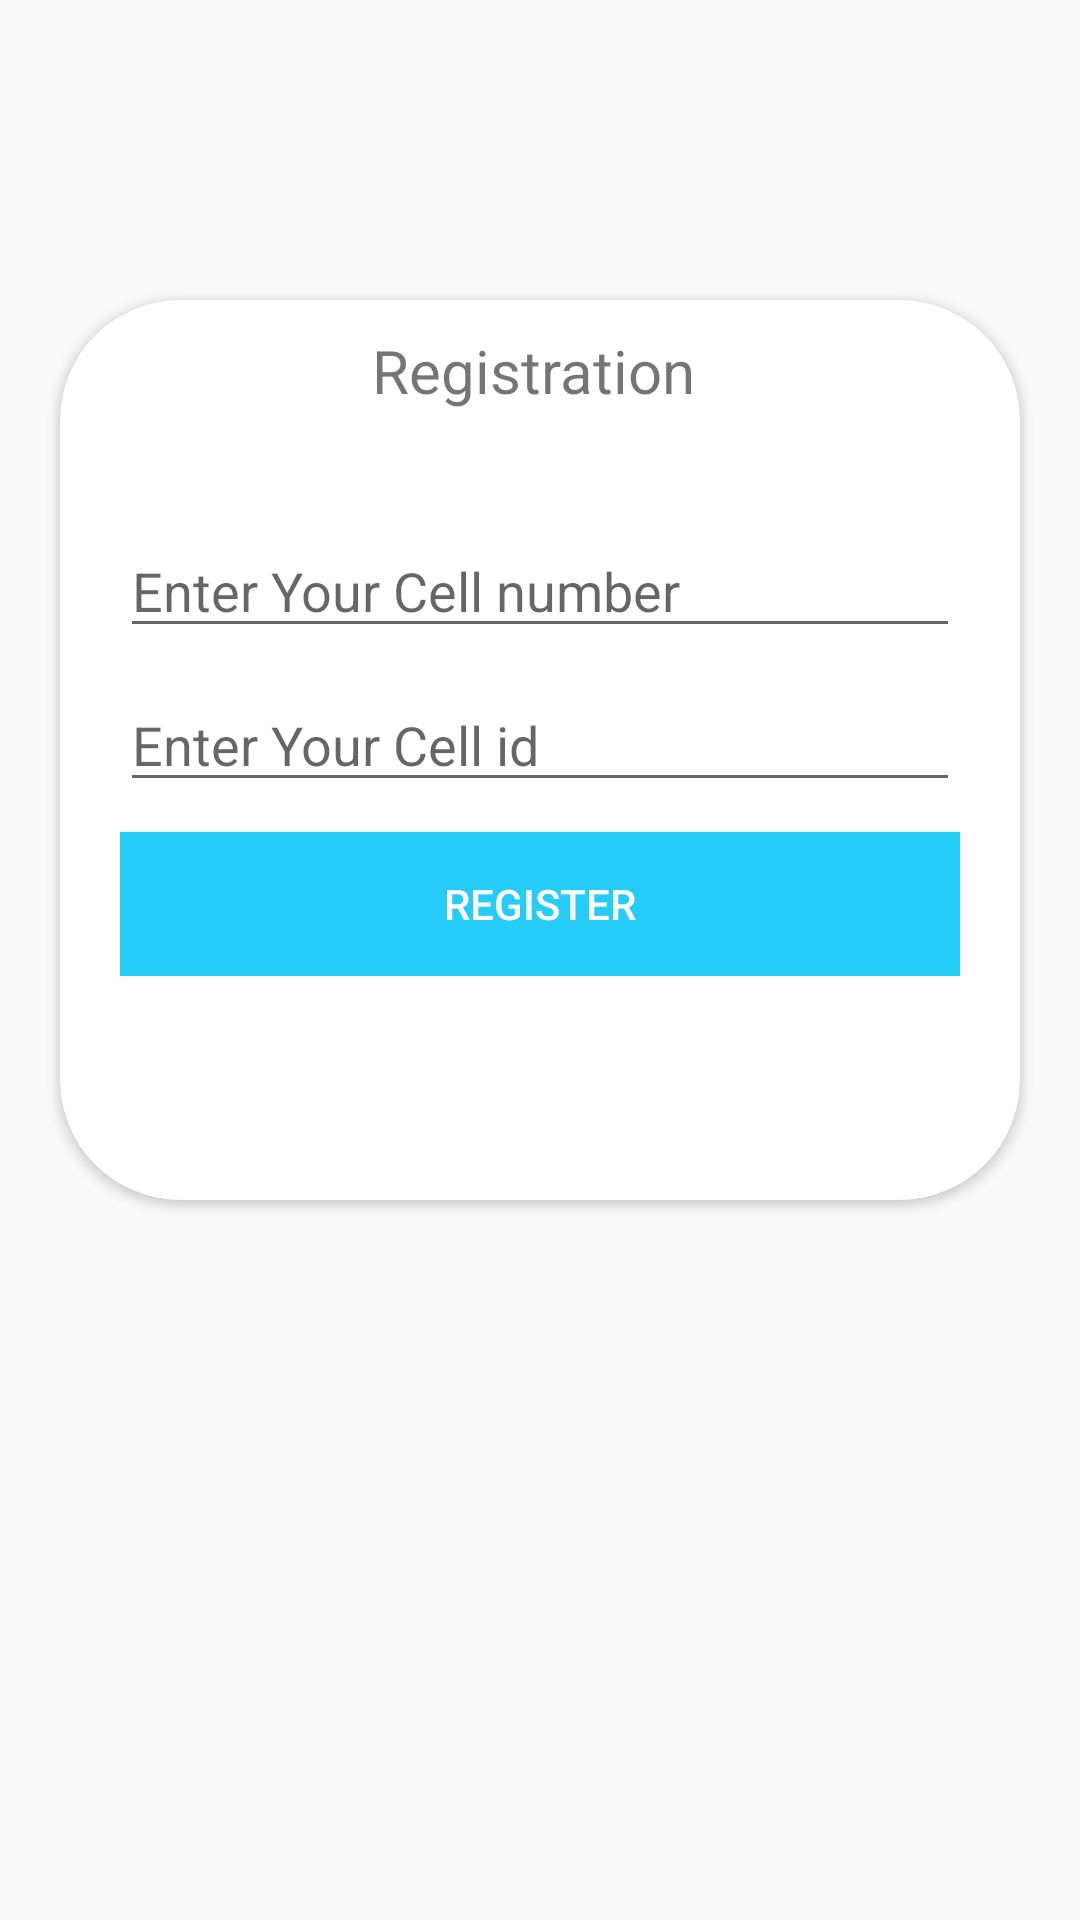

This screen was rendered from an Android layout file. Write that file and the resources it references.
<!-- AndroidManifest.xml: application theme AppTheme -->
<!-- res/layout/activity_registration.xml -->
<?xml version="1.0" encoding="utf-8"?>

<LinearLayout
    xmlns:android="http://schemas.android.com/apk/res/android"
    xmlns:app="http://schemas.android.com/apk/res-auto"
    xmlns:tools="http://schemas.android.com/tools"
    android:layout_width="match_parent"
    android:layout_height="match_parent"
    tools:context=".RegistrationActivity"
    android:orientation="vertical">

    <android.support.v7.widget.CardView
        android:layout_width="match_parent"
        android:layout_height="300dp"
        android:layout_marginTop="100dp"
        android:layout_marginLeft="20dp"
        android:layout_marginRight="20dp"
        android:elevation="12dp"
        app:cardCornerRadius="40dp"
        android:layout_centerHorizontal="true"
        android:innerRadius="0dp"
        android:shape="ring"
        android:thicknessRatio="1.9"
        >

        <TextView
            android:layout_width="match_parent"
            android:layout_height="wrap_content"
            android:text="Registration "
            android:textSize="20sp"
            android:textAlignment="center"
            android:layout_marginBottom="10dp"
            android:paddingTop="10dp"/>


        <LinearLayout
            android:layout_width="match_parent"
            android:layout_height="wrap_content"
            android:orientation="vertical"
            android:padding="20dp"
            android:layout_gravity="center">


            <EditText
                android:id="@+id/mobile_num_et"
                android:layout_width="match_parent"
                android:layout_height="wrap_content"
                android:hint="Enter Your Cell number"
                android:layout_marginBottom="10dp"/>


            <EditText
                android:id="@+id/id_et"
                android:layout_width="match_parent"
                android:layout_height="wrap_content"
                android:hint="Enter Your Cell id"
                android:layout_marginBottom="10dp"/>

            <Button
                android:id="@+id/registerBtn"
                android:layout_width="match_parent"
                android:layout_height="wrap_content"
                android:text="Register"
                android:onClick="registrationClick"
                android:background="#25CCF7"
                android:textColor="#ffffff"/>

        </LinearLayout>


    </android.support.v7.widget.CardView>

    <TextView
        android:id="@+id/tv"
        android:layout_width="match_parent"
        android:layout_height="wrap_content"
        />

</LinearLayout>
<!-- resources referenced by this layout -->
<resources>
  <style name="AppTheme" parent="Theme.AppCompat.Light.DarkActionBar">
          
          <item name="colorPrimary">@color/colorPrimary</item>
          <item name="colorPrimaryDark">@color/colorPrimaryDark</item>
          <item name="colorAccent">@color/colorAccent</item>
      </style>
  <color name="colorPrimary">#30336B</color>
  <color name="colorPrimaryDark">#00574B</color>
  <color name="colorAccent">#D81B60</color>
</resources>
